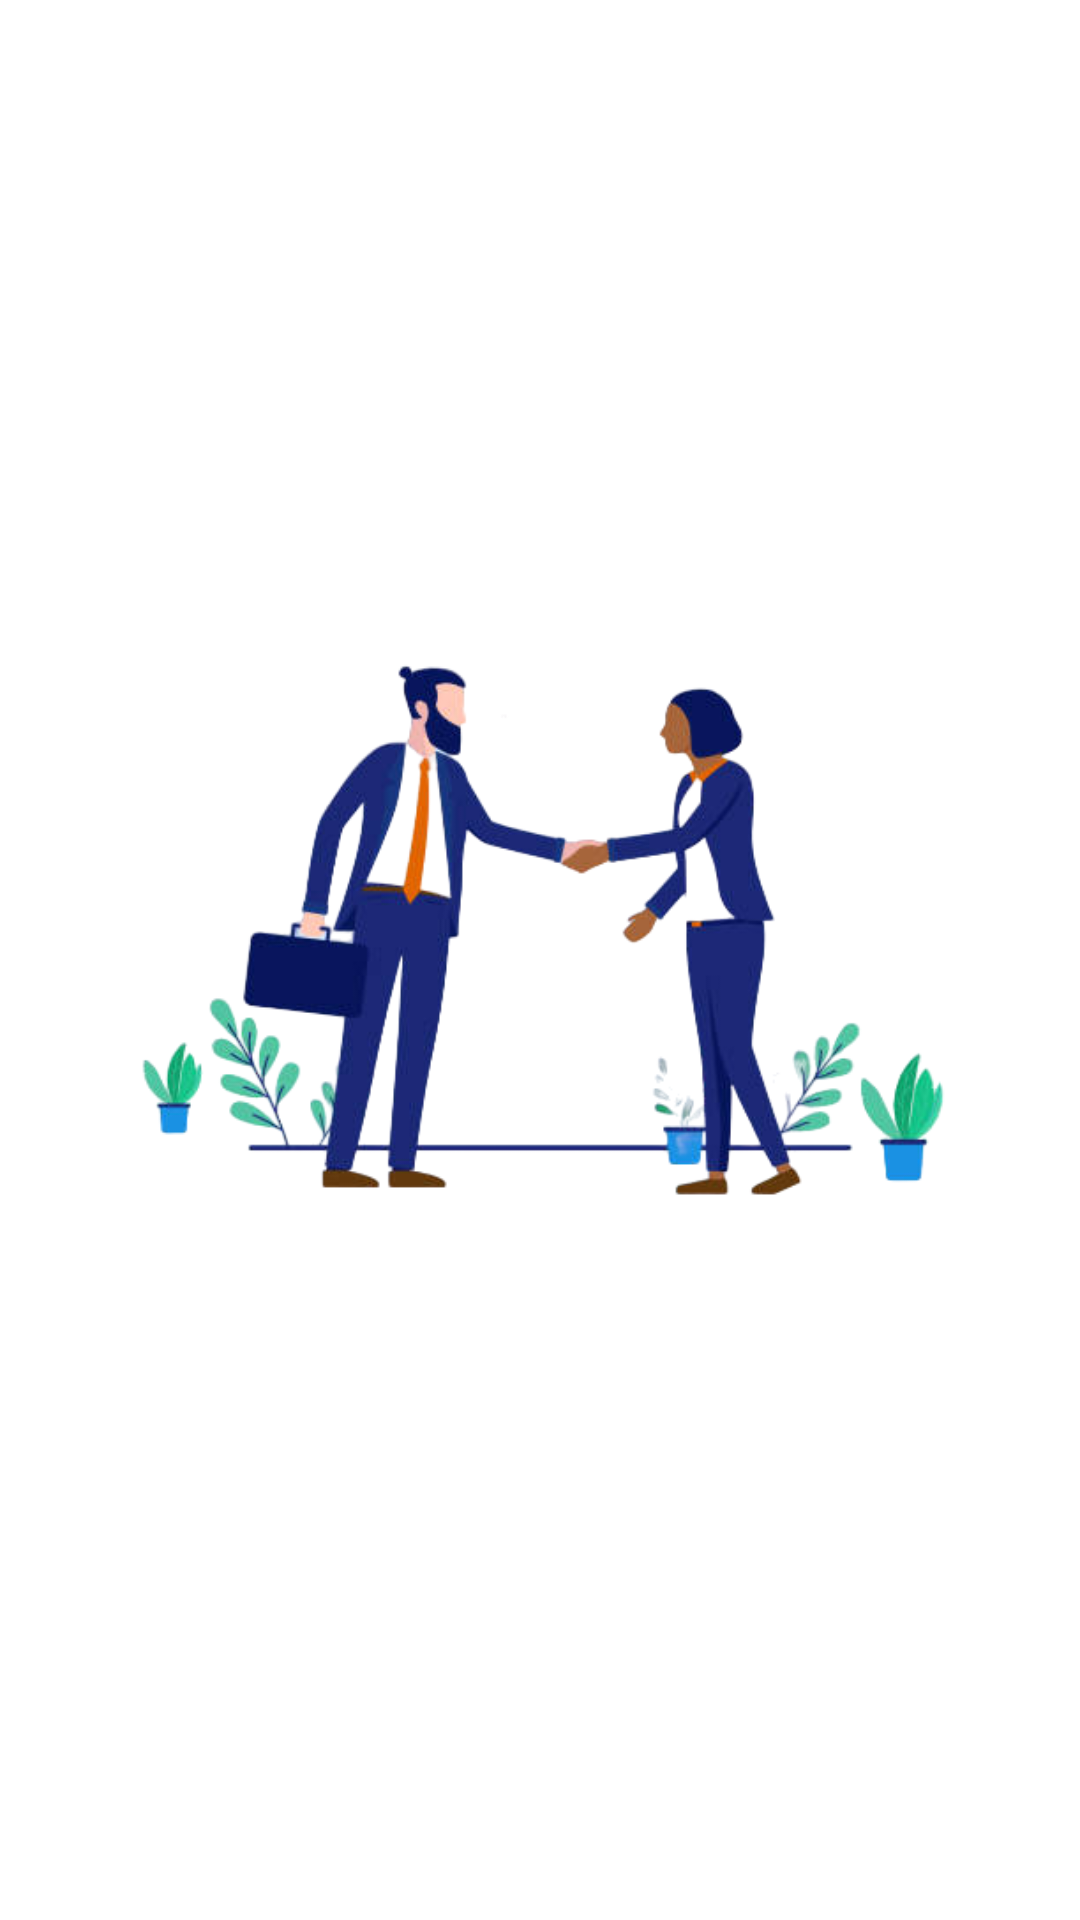

Layout XML and referenced resources for this Android screen:
<!-- AndroidManifest.xml: application theme Theme.Chatto -->
<!-- res/layout/activity_splash_screen.xml -->
<?xml version="1.0" encoding="utf-8"?>
<androidx.constraintlayout.widget.ConstraintLayout xmlns:android="http://schemas.android.com/apk/res/android"
    xmlns:app="http://schemas.android.com/apk/res-auto"
    xmlns:tools="http://schemas.android.com/tools"
    android:layout_width="match_parent"
    android:layout_height="match_parent"
    tools:context=".splashScreenActivity">

    <ImageView
        android:id="@+id/imageView3"
        android:layout_width="wrap_content"
        android:layout_height="wrap_content"
        android:src="@drawable/logo"
        app:layout_constraintBottom_toBottomOf="parent"
        app:layout_constraintEnd_toEndOf="parent"
        app:layout_constraintStart_toStartOf="parent"
        app:layout_constraintTop_toTopOf="parent"
        app:layout_constraintVertical_bias="0.457"/>

</androidx.constraintlayout.widget.ConstraintLayout>
<!-- resources referenced by this layout -->
<resources>
  <!-- drawable logo: png bitmap (drawable, 94421 bytes) -->
  <style name="Theme.Chatto" parent="Theme.MaterialComponents.DayNight.DarkActionBar">
          
          <item name="colorPrimary">@color/purple_500</item>
          <item name="colorPrimaryVariant">@color/purple_700</item>
          <item name="colorOnPrimary">@color/white</item>
          
          <item name="colorSecondary">@color/teal_200</item>
          <item name="colorSecondaryVariant">@color/teal_700</item>
          <item name="colorOnSecondary">@color/black</item>
          
          <item name="android:statusBarColor">?attr/colorPrimaryVariant</item>
          
      </style>
  <color name="purple_500">#FF6200EE</color>
  <color name="purple_700">#FF3700B3</color>
  <color name="white">#FFFFFFFF</color>
  <color name="teal_200">#FF03DAC5</color>
  <color name="teal_700">#FF018786</color>
  <color name="black">#FF000000</color>
</resources>
